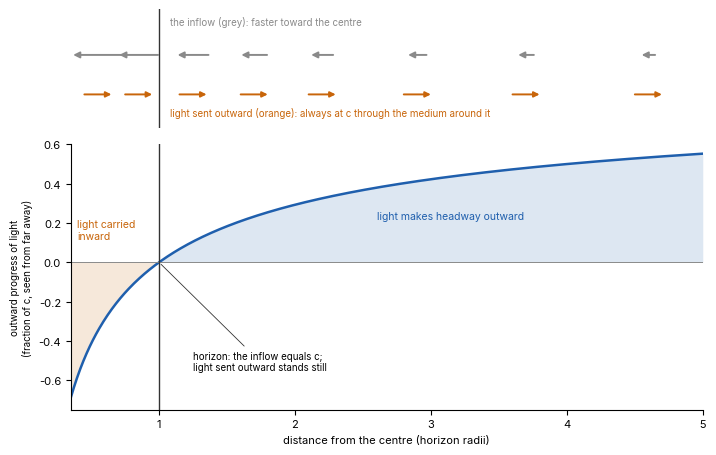
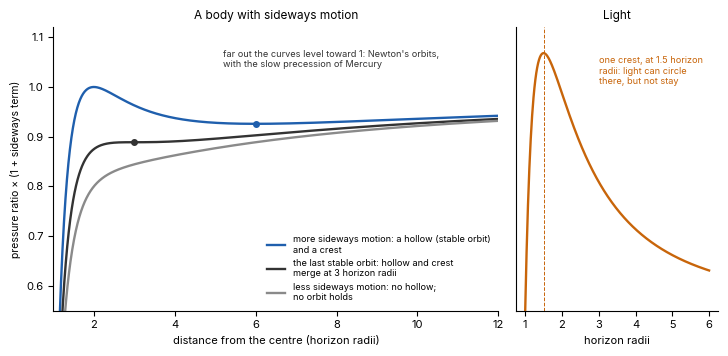

Source code (Python) for these figures, in order:
"""Figures for Part 25, The Medium at Its Limits."""
import numpy as np, matplotlib
matplotlib.use("Agg")
import matplotlib.pyplot as plt
from matplotlib.patches import FancyArrowPatch
plt.rcParams.update({"font.family": "Inter", "font.size": 8})
BLUE = "#1F5FAD"; ORANGE = "#C8650A"; GREY = "#8A8A8A"; DARK = "#333333"

def save(name):
    for ext in ("pdf", "svg"):
        plt.savefig(f"{name}.{ext}")
    plt.savefig(f"{name}.png", dpi=200); plt.close()

# Figure 25.2: light in the inflow
x = np.linspace(0.35, 5, 600)                      # radius in units of the horizon radius
v = np.sqrt(1 / x)                                 # inflow speed / c
fig, (top, ax) = plt.subplots(2, 1, figsize=(7.2, 4.6), gridspec_kw={"height_ratios": [0.9, 2]}, sharex=True)
# top strip: the inflow, arrows pointing inward with length set by the inflow speed
for xa in [0.55, 0.85, 1.25, 1.7, 2.2, 2.9, 3.7, 4.6]:
    L = 0.3 * np.sqrt(1 / xa)
    top.add_patch(FancyArrowPatch((xa + L / 2, 0.55), (xa - L / 2, 0.55), arrowstyle="-|>", mutation_scale=9, color=GREY, lw=1.4))
    top.add_patch(FancyArrowPatch((xa - 0.12, 0.12), (xa + 0.12, 0.12), arrowstyle="-|>", mutation_scale=8, color=ORANGE, lw=1.4))
top.axvline(1, color=DARK, lw=1)
top.text(1.08, 0.88, "the inflow (grey): faster toward the centre", fontsize=7, color=GREY)
top.text(1.08, -0.12, "light sent outward (orange): always at c through the medium around it", fontsize=7, color=ORANGE)
top.set_ylim(-0.25, 1.05); top.axis("off")
# bottom: net outward progress of that light, c - v, as seen from far away
net = 1 - v
ax.fill_between(x, 0, net, where=net >= 0, color=BLUE, alpha=0.15, lw=0)
ax.fill_between(x, 0, net, where=net < 0, color=ORANGE, alpha=0.15, lw=0)
ax.plot(x, net, color=BLUE, lw=1.8)
ax.axhline(0, color=GREY, lw=0.7); ax.axvline(1, color=DARK, lw=1)
ax.text(2.6, 0.22, "light makes headway outward", color=BLUE, fontsize=7.5)
ax.text(0.4, 0.12, "light carried\ninward", color=ORANGE, fontsize=7.5)
ax.annotate("horizon: the inflow equals c;\nlight sent outward stands still", xy=(1, 0), xytext=(1.25, -0.55), fontsize=7,
            arrowprops=dict(arrowstyle="-", color=DARK, lw=0.6))
ax.set_ylabel("outward progress of light\n(fraction of c, seen from far away)", fontsize=7)
ax.set_xlabel("distance from the centre (horizon radii)")
ax.set_xlim(0.35, 5); ax.set_ylim(-0.75, 0.6)
for s in ("top", "right"): ax.spines[s].set_visible(False)
plt.tight_layout(); save("fig25-2-light")

# Figure 25.1: the sideways hold, weakened by the pressure ratio
x = np.linspace(1.05, 12, 1500)
fig, (ax, al) = plt.subplots(1, 2, figsize=(7.4, 3.6), gridspec_kw={"width_ratios": [2.2, 1]})
for l2, col, lab in [(4.0, BLUE, "more sideways motion: a hollow (stable orbit)\nand a crest"),
                     (3.0, DARK, "the last stable orbit: hollow and crest\nmerge at 3 horizon radii"),
                     (2.4, GREY, "less sideways motion: no hollow;\nno orbit holds")]:
    ax.plot(x, (1 - 1 / x) * (1 + l2 / x**2), color=col, lw=1.7, label=lab)
ax.plot([3], [(1 - 1 / 3) * (1 + 3 / 9)], "o", color=DARK, ms=4)
xm = 2 * (1 + np.sqrt(1 - 3 / 4)) ; xm = (4 + np.sqrt(16 - 12)) / 1  # hollow of l2=4 at x = l2(1+sqrt(1-3/l2))
xm = 4 * (1 + np.sqrt(1 - 3 / 4)); ax.plot([xm], [(1 - 1 / xm) * (1 + 4 / xm**2)], "o", color=BLUE, ms=4)
ax.set_xlabel("distance from the centre (horizon radii)")
ax.set_ylabel("pressure ratio \u00d7 (1 + sideways term)", fontsize=7.5)
ax.set_xlim(1, 12); ax.set_ylim(0.55, 1.12)
ax.legend(fontsize=6.6, frameon=False, loc="lower right")
ax.text(5.2, 1.04, "far out the curves level toward 1: Newton's orbits,\nwith the slow precession of Mercury", fontsize=6.6, color=DARK)
ax.set_title("A body with sideways motion", fontsize=8.5)
xl = np.linspace(1.0, 6, 400); Vl = (1 - 1 / xl) / xl**2
al.plot(xl, Vl / Vl.max(), color=ORANGE, lw=1.7); al.axvline(1.5, color=ORANGE, lw=0.7, ls="--")
al.text(3.0, 0.88, "one crest, at 1.5 horizon\nradii: light can circle\nthere, but not stay", fontsize=6.6, color=ORANGE)
al.set_title("Light", fontsize=8.5); al.set_yticks([]); al.set_xlabel("horizon radii"); al.set_ylim(0, 1.1)
for a_ in (ax, al):
    for s_ in ("top", "right"): a_.spines[s_].set_visible(False)
plt.tight_layout(); save("fig25-1-hold")
print("ok")
